Dataset: images (GitHub, Kuniva-ly/fem-surrogate-mlops). Classes: with hole, with hole moving.

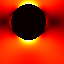
Label: with hole moving

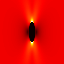
Label: with hole

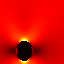
Label: with hole moving

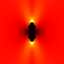
Label: with hole

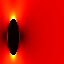
Label: with hole moving

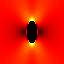
Label: with hole
